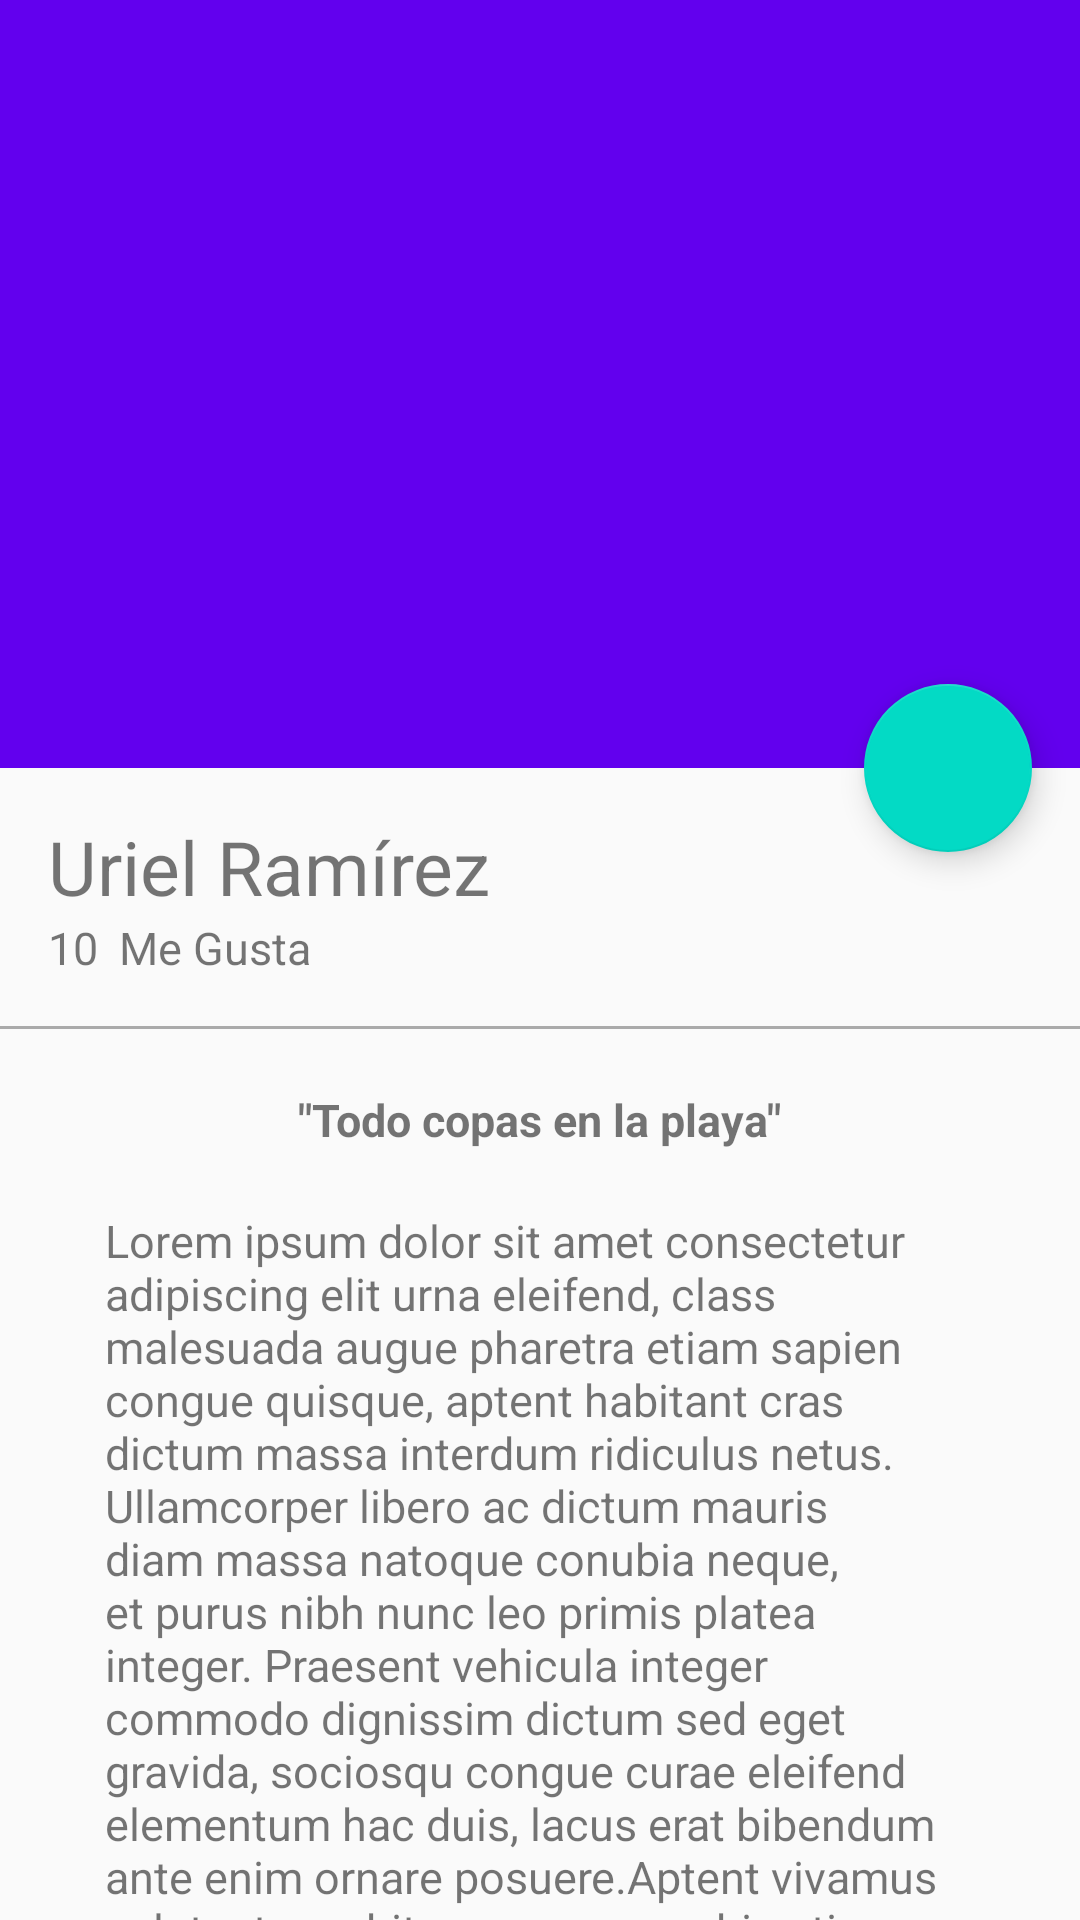

Android layout source for this screen:
<!-- AndroidManifest.xml: application theme AppTheme -->
<!-- res/layout/activity_picture_details.xml -->
<?xml version="1.0" encoding="utf-8"?>
<android.support.design.widget.CoordinatorLayout xmlns:android="http://schemas.android.com/apk/res/android"
    xmlns:app="http://schemas.android.com/apk/res-auto"
    xmlns:tools="http://schemas.android.com/tools"
    android:layout_width="match_parent"
    android:layout_height="match_parent"
    tools:context=".view.PictureDetailsActivity">

    <android.support.design.widget.AppBarLayout
        android:id="@+id/appBar"
        android:layout_width="match_parent"
        android:layout_height="@dimen/appbarlayout_height"
        android:theme="@style/ThemeOverlay.AppCompat.Dark.ActionBar">

        <android.support.design.widget.CollapsingToolbarLayout
            android:id="@+id/collapsingToolbar"
            android:layout_width="match_parent"
            android:layout_height="match_parent"
            app:layout_scrollFlags="scroll|exitUntilCollapsed"
            app:contentScrim="@color/colorPrimary"
            >

            <ImageView
                android:id="@+id/imageHeader"
                android:layout_width="match_parent"
                android:layout_height="match_parent"
                android:scaleType="centerCrop"
                android:background="@drawable/image"
                app:layout_collapseMode="parallax"
                android:transitionName="@string/transitionname_picture"
                />

            <android.support.v7.widget.Toolbar
                android:id="@+id/toolbar"
                android:layout_width="match_parent"
                android:layout_height="?attr/actionBarSize"
                app:popupTheme="@style/ThemeOverlay.AppCompat.Light"
                app:layout_collapseMode="pin"
                />

        </android.support.design.widget.CollapsingToolbarLayout>

    </android.support.design.widget.AppBarLayout>

    <android.support.v4.widget.NestedScrollView
        android:layout_width="match_parent"
        android:layout_height="match_parent"
        app:layout_behavior="@string/appbar_scrolling_view_behavior"
        >

        <LinearLayout
            android:layout_width="match_parent"
            android:layout_height="match_parent"
            android:orientation="vertical"
            android:paddingTop="@dimen/activity_vertical_margin"
            >

            <TextView
                android:id="@+id/userNameDetail"
                android:layout_width="wrap_content"
                android:layout_height="wrap_content"
                android:textSize="@dimen/textsize_usernamedetail"
                android:text="@string/username_card"
                android:paddingLeft="@dimen/activity_horizontal_margin"
                android:paddingRight="@dimen/activity_vertical_margin"
                />

            <LinearLayout
                android:layout_width="match_parent"
                android:layout_height="wrap_content"
                android:orientation="horizontal"
                android:paddingBottom="@dimen/activity_vertical_margin"
                android:paddingLeft="@dimen/activity_horizontal_margin"
                android:paddingRight="@dimen/activity_horizontal_margin"
                >

                <TextView
                    android:id="@+id/likeNumberDetail"
                    android:layout_width="wrap_content"
                    android:layout_height="wrap_content"
                    android:textSize="@dimen/textsize_likenumberdetail"
                    android:text="10"
                    />

                <TextView
                    android:id="@+id/secondWordDetial"
                    android:layout_width="wrap_content"
                    android:layout_height="wrap_content"
                    android:textSize="@dimen/textsize_likenumberdetail"
                    android:text="@string/secondword_detail"
                    android:layout_marginLeft="@dimen/marginleft_secondword"
                    />

            </LinearLayout>

            <View
                android:layout_width="match_parent"
                android:layout_height="@dimen/height_divider"
                android:background="@android:color/darker_gray"
                />

            <TextView
                android:id="@+id/titleImage"
                android:layout_width="wrap_content"
                android:layout_height="wrap_content"
                android:textSize="@dimen/textsize_likenumberdetail"
                android:text="@string/titleimagedetail"
                android:layout_gravity="center_horizontal"
                android:textStyle="bold"
                android:paddingTop="@dimen/paddingtop_tittleimagedetail"
                />

            <TextView
                android:id="@+id/textContentImageDetail"
                android:layout_width="wrap_content"
                android:layout_height="wrap_content"
                android:textSize="@dimen/textsize_likenumberdetail"
                android:text="@string/lorem"
                android:layout_gravity="center_horizontal"
                android:paddingTop="@dimen/paddingtop_tittleimagedetail"
                android:paddingLeft="@dimen/paddin_horizontal_textcontentdetail"
                android:paddingRight="@dimen/paddin_horizontal_textcontentdetail"
                />

        </LinearLayout>

    </android.support.v4.widget.NestedScrollView>

    <android.support.design.widget.FloatingActionButton
        android:id="@+id/fab"
        android:layout_width="wrap_content"
        android:layout_height="wrap_content"
        android:layout_margin="@dimen/fab_margin"
        android:src="@drawable/heart"
        app:layout_anchor="@+id/appBar"
        app:layout_anchorGravity="bottom|end"
        />

</android.support.design.widget.CoordinatorLayout>
<!-- resources referenced by this layout -->
<resources>
  <dimen name="activity_horizontal_margin">16dp</dimen>
  <dimen name="activity_vertical_margin">16dp</dimen>
  <dimen name="appbarlayout_height">256dp</dimen>
  <dimen name="fab_margin">16dp</dimen>
  <dimen name="height_divider">1dp</dimen>
  <dimen name="marginleft_secondword">7dp</dimen>
  <dimen name="paddin_horizontal_textcontentdetail">35dp</dimen>
  <dimen name="paddingtop_tittleimagedetail">20dp</dimen>
  <dimen name="textsize_likenumberdetail">15sp</dimen>
  <dimen name="textsize_usernamedetail">25sp</dimen>
  <string name="lorem"><p>Lorem ipsum dolor sit amet consectetur adipiscing elit urna eleifend, class malesuada augue pharetra etiam sapien congue quisque, aptent habitant cras dictum massa interdum ridiculus netus. Ullamcorper libero ac dictum mauris diam massa natoque conubia neque, et purus nibh nunc leo primis platea integer. Praesent vehicula integer commodo dignissim dictum sed eget gravida, sociosqu congue curae eleifend elementum hac duis, lacus erat bibendum ante enim ornare posuere.</p><br /><p>Aptent vivamus volutpat curabitur magna conubia etiam commodo vehicula leo blandit metus integer dignissim consequat, sapien feugiat a ad tempus praesent primis mus imperdiet non dapibus vitae. Vitae euismod dapibus vehicula augue suscipit lectus donec dictum dui sapien, non taciti netus erat iaculis cum auctor semper lobortis, sed torquent massa aptent pulvinar primis class etiam interdum. Nascetur sapien eu tempus est dapibus integer aliquet cras, habitant porta parturient dictum nullam ornare penatibus pellentesque convallis, purus quis velit nec litora fermentum pretium.</p></string>
  <string name="secondword_detail">Me Gusta</string>
  <string name="titleimagedetail">\"Todo copas en la playa\"</string>
  <string name="transitionname_picture">transitionnamepicture</string>
  <string name="username_card">Uriel Ramírez</string>
  <style name="AppTheme" parent="Theme.AppCompat.Light.NoActionBar">
          
          <item name="colorPrimary">@color/colorPrimary</item>
          <item name="colorPrimaryDark">@color/colorPrimaryDark</item>
          <item name="colorAccent">@color/colorAccent</item>
      </style>
  <!-- not gathered from this repository: default colours our renderer supplied (Android Studio template values) -->
  <color name="colorPrimary">#FF6200EE</color>
  <color name="colorPrimaryDark">#FF3700B3</color>
  <color name="colorAccent">#FF03DAC5</color>
</resources>
